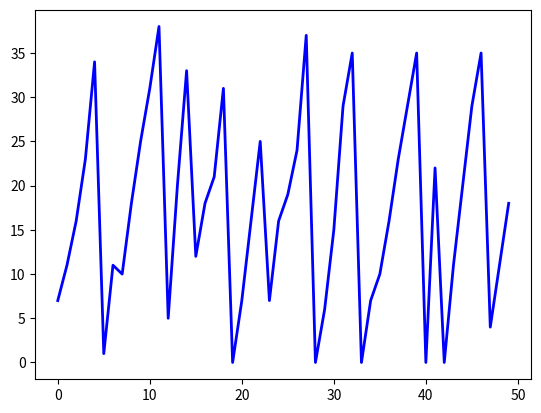

Source code (Python):
# -*- coding: utf-8 -*-
"""
Created on Sun Dec  6 03:12:59 2020

[redacted]
"""

import random 
import numpy as np
from matplotlib import pyplot as plt
import pandas as pd

def roll():
    dice = []
    for i in range(2):
        dice.append(random.randint(1,6))
    return dice

#Initialize empty board
board = [0 for i in range(40)]
start = 0

def turn(index):
    counter = 0
    rollAgain = True
    
    while (rollAgain == True):
        ds = roll()
        
        if ds[0] == ds[1]:
            counter += 1
            if counter >= 3:
                index = 10
                board[index] += 1
                break
            else:
                index += sum(ds)
                rollAgain = True
                index = index % len(board)
                board[index] += 1

        else:
            index += sum(ds)
            rollAgain = False
            index = index % len(board)
            board[index] += 1
    
    return index

spaces = []
n = 50
index = start
for i in range(n):
    index = turn(index)
    spaces.append(index)

print(board)

df=pd.DataFrame({'x': [i for i in range(n)], 'Positions': spaces})
 
# multiple line plot
plt.plot( 'x', 'Positions', data=df, marker='', color='blue', linewidth=2)

def drawCard(index):
    p = 1/16
    s = np.random.binomial(1, p, 1)
    if s == 1:
        index, inJail = Jail, True
    return index, inJail
    

'''
totalRolls = 50

#Positions to draw a card
cardSpaces = [2,7,17,22,33,36]

#Determine if player is in jail
inJail = False

#Go to jail space
goJail = 29

#Jail space
Jail = 10

#Start at beginning
index = 0
for i in range(totalRolls):
    #Move index
    roll,doubles = rollDice(2)
    index += roll
    if doubles == True:
        
    
    elif index == goJail:
        index, inJail = Jail, True
    
    elif index in cardSpaces:
        index, inJail = drawCard(index)
        
'''